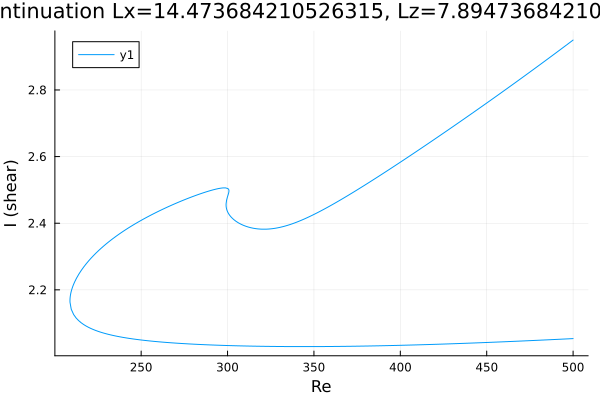

Values plotted in this chart, from the file beside it:
Re, shear
500.0, 2.95
498.7, 2.945
497.3, 2.939
495.8, 2.934
494.4, 2.928
493, 2.923
491.6, 2.917
490.2, 2.912
488.8, 2.906
487.4, 2.901
485.9, 2.895
484.5, 2.89
483.1, 2.885
481.7, 2.879
480.3, 2.874
478.9, 2.868
477.5, 2.863
476, 2.858
474.6, 2.852
473.2, 2.847
471.8, 2.842
470.4, 2.836
469, 2.831
467.6, 2.826
466.1, 2.821
464.7, 2.815
463.3, 2.81
461.9, 2.805
460.5, 2.799
459.1, 2.794
457.7, 2.789
456.2, 2.784
454.8, 2.779
453.4, 2.773
452, 2.768
450.6, 2.763
449.2, 2.758
447.8, 2.753
446.3, 2.747
444.9, 2.742
443.5, 2.737
442.1, 2.732
440.7, 2.727
439.3, 2.722
437.9, 2.717
436.5, 2.711
435, 2.706
433.6, 2.701
432.2, 2.696
430.8, 2.691
429.4, 2.686
428, 2.681
426.6, 2.676
425.1, 2.671
423.7, 2.666
422.3, 2.661
420.9, 2.656
419.5, 2.651
418.1, 2.646
416.7, 2.641
... 504 more rows
